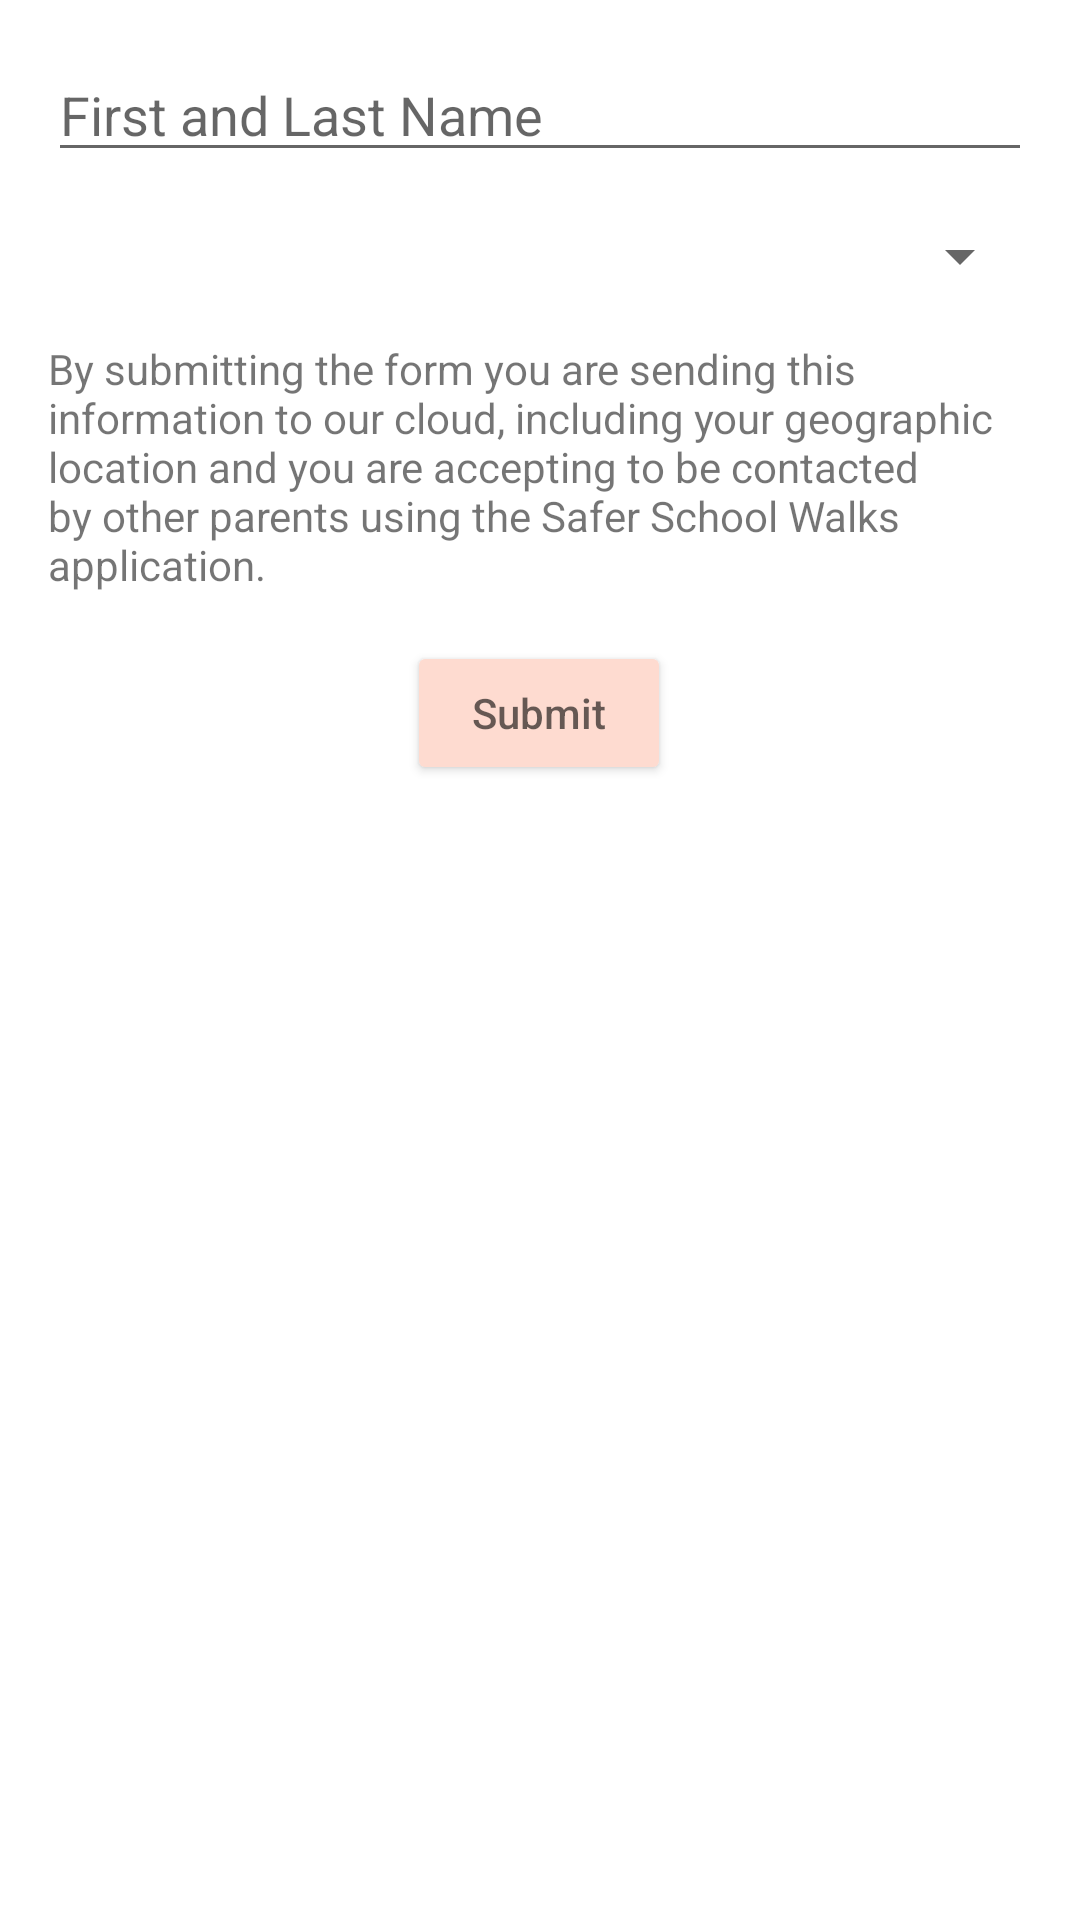

Reconstruct the res/layout file that produces this screen, plus the resources it refers to.
<!-- AndroidManifest.xml: application theme Theme.MyFirstApp -->
<!-- res/layout/activity_main.xml -->
<?xml version="1.0" encoding="utf-8"?>
<androidx.constraintlayout.widget.ConstraintLayout xmlns:android="http://schemas.android.com/apk/res/android"
    xmlns:app="http://schemas.android.com/apk/res-auto"
    xmlns:tools="http://schemas.android.com/tools"
    android:layout_width="match_parent"
    android:layout_height="match_parent"
    tools:context=".MainActivity">

    <EditText
        android:id="@+id/editText"
        android:layout_width="0dp"
        android:layout_height="wrap_content"
        android:layout_marginStart="16dp"
        android:layout_marginLeft="16dp"
        android:layout_marginTop="16dp"
        android:layout_marginEnd="16dp"
        android:layout_marginRight="16dp"
        android:ems="10"
        android:hint="@string/edit_message"
        android:inputType="textPersonName"
        app:layout_constraintEnd_toEndOf="parent"
        app:layout_constraintHorizontal_bias="0.5"
        app:layout_constraintStart_toStartOf="parent"
        app:layout_constraintTop_toTopOf="parent" />

    <Button
        android:id="@+id/button"
        android:layout_width="wrap_content"
        android:layout_height="wrap_content"
        android:layout_marginStart="16dp"
        android:layout_marginLeft="16dp"
        android:layout_marginTop="16dp"
        android:layout_marginEnd="16dp"
        android:layout_marginRight="16dp"
        android:hint="@string/button_send"
        android:textAllCaps="false"
        android:textColor="@color/white"
        app:backgroundTint="@color/pink_100"
        app:layout_constraintEnd_toEndOf="parent"
        app:layout_constraintHorizontal_bias="0.498"
        app:layout_constraintStart_toStartOf="parent"
        app:layout_constraintTop_toBottomOf="@+id/textView" />

    <TextView
        android:id="@+id/textView2"
        android:layout_width="290dp"
        android:layout_height="wrap_content"
        android:layout_marginStart="16dp"
        android:layout_marginLeft="16dp"
        android:layout_marginTop="16dp"
        android:layout_marginEnd="16dp"
        android:layout_marginRight="16dp"
        android:hint="@string/textView2"
        android:textColor="#000000"
        android:visibility="invisible"
        app:layout_constraintEnd_toEndOf="parent"
        app:layout_constraintHorizontal_bias="0.494"
        app:layout_constraintStart_toStartOf="parent"
        app:layout_constraintTop_toBottomOf="@+id/button" />

    <TextView
        android:id="@+id/textView"
        android:layout_width="0dp"
        android:layout_height="wrap_content"
        android:layout_marginStart="16dp"
        android:layout_marginLeft="16dp"
        android:layout_marginTop="16dp"
        android:layout_marginEnd="16dp"
        android:layout_marginRight="16dp"
        android:text="By submitting the form you are sending this information to our cloud, including your geographic location and you are accepting to be contacted by other parents using the Safer School Walks application."
        android:textSize="14sp"
        app:layout_constraintEnd_toEndOf="parent"
        app:layout_constraintHorizontal_bias="0.0"
        app:layout_constraintStart_toStartOf="parent"
        app:layout_constraintTop_toBottomOf="@+id/spinner" />

    <Spinner
        android:id="@+id/spinner"
        android:layout_width="match_parent"
        android:layout_height="wrap_content"
        android:layout_marginStart="16dp"
        android:layout_marginLeft="16dp"
        android:layout_marginTop="16dp"
        android:layout_marginEnd="16dp"
        android:layout_marginRight="16dp"
        app:layout_constraintEnd_toEndOf="parent"
        app:layout_constraintHorizontal_bias="0.0"
        app:layout_constraintStart_toStartOf="parent"
        app:layout_constraintTop_toBottomOf="@+id/editText" />

</androidx.constraintlayout.widget.ConstraintLayout>
<!-- resources referenced by this layout -->
<resources>
  <color name="pink_100">#FEDBD0</color>
  <color name="white">#FFFFFFFF</color>
  <string name="button_send">Submit</string>
  <string name="edit_message" translatable="false">First and Last Name</string>
  <string name="textView2">"Information successfully submitted \nParent name: %1$s \nLatitude: %2$.4f \nLongitude: %3$.4f \nTimestamp: %4$tr"</string>
  <style name="Theme.MyFirstApp" parent="Theme.MaterialComponents.DayNight.DarkActionBar">
  
  
  
  
  
  
  
  
  
  
  
          
          <item name="colorPrimary">@color/pink_200</item>
          <item name="colorPrimaryVariant">@color/pink_900</item>
          <item name="colorOnPrimary">@color/black</item>
          
          <item name="colorSecondary">@color/pink_50</item>
          <item name="colorSecondaryVariant">@color/teal_700</item>
          <item name="colorOnSecondary">@color/black</item>
          
          <item name="android:statusBarColor" tools:targetApi="l">?attr/colorPrimaryVariant</item>
          
      </style>
  <color name="pink_200">#d9b1a5</color>
  <color name="pink_900">#442C2E</color>
  <color name="black">#FF000000</color>
  <color name="pink_50">#FEEAE6</color>
  <color name="teal_700">#FF018786</color>
</resources>
